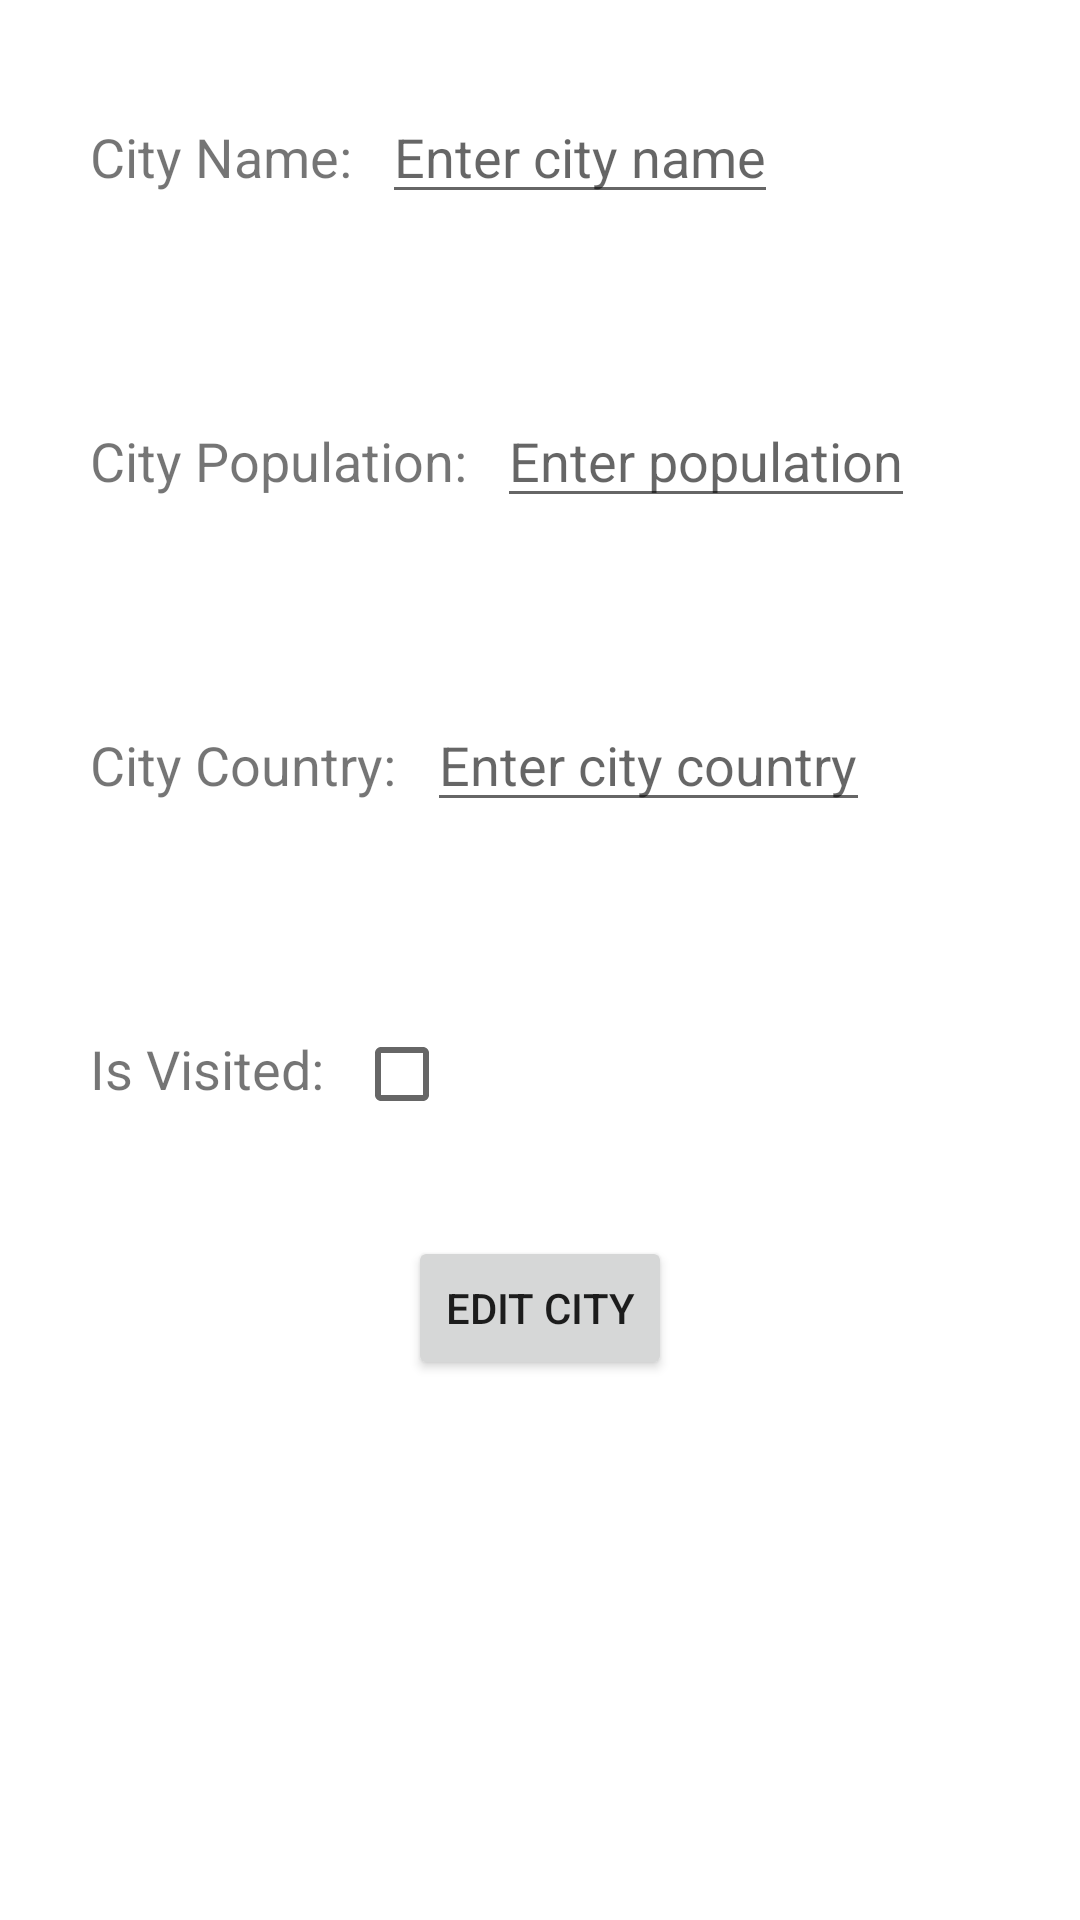

Write the Android layout XML for this screen, with the resource values it uses.
<!-- AndroidManifest.xml: application theme Theme.Aydemir_Alp_Cities -->
<!-- res/layout/dialog_edit_fragment.xml -->
<?xml version="1.0" encoding="utf-8"?>
<LinearLayout
    xmlns:android="http://schemas.android.com/apk/res/android"
    android:layout_width="match_parent"
    android:layout_height="match_parent"
    android:orientation="vertical">

    <LinearLayout
        android:layout_width="wrap_content"
        android:layout_height="wrap_content"
        android:orientation="horizontal"
        android:layout_margin="@dimen/margin30">
        <TextView
            android:layout_width="wrap_content"
            android:layout_height="wrap_content"
            android:textSize="@dimen/titleSize"
            android:text="@string/city_name"/>
        <EditText
            android:id="@+id/cityNameEdit"
            android:layout_width="wrap_content"
            android:layout_height="wrap_content"
            android:hint="@string/enter_city_name"
            android:layout_marginLeft="@dimen/marginleft10"
            />
    </LinearLayout>

    <LinearLayout
        android:layout_width="wrap_content"
        android:layout_height="wrap_content"
        android:orientation="horizontal"
        android:layout_margin="@dimen/margin30">
        <TextView
            android:layout_width="wrap_content"
            android:layout_height="wrap_content"
            android:textSize="@dimen/titleSize"
            android:text="@string/city_population"/>
        <EditText
            android:id="@+id/populationEdit"
            android:layout_width="wrap_content"
            android:layout_height="wrap_content"
            android:hint="@string/enter_population"
            android:layout_marginLeft="@dimen/marginleft10"
            android:inputType="number"
            />
    </LinearLayout>

    <LinearLayout
        android:layout_width="wrap_content"
        android:layout_height="wrap_content"
        android:orientation="horizontal"
        android:layout_margin="@dimen/margin30">
        <TextView
            android:layout_width="wrap_content"
            android:layout_height="wrap_content"
            android:textSize="@dimen/titleSize"
            android:text="@string/city_country"/>
        <EditText
            android:id="@+id/countryEdit"
            android:layout_width="wrap_content"
            android:layout_height="wrap_content"
            android:hint="@string/enter_city_country"
            android:layout_marginLeft="@dimen/marginleft10"
            />
    </LinearLayout>

    <LinearLayout
        android:layout_width="wrap_content"
        android:layout_height="wrap_content"
        android:orientation="horizontal"
        android:layout_margin="@dimen/margin30">
        <TextView
            android:layout_width="wrap_content"
            android:layout_height="wrap_content"
            android:textSize="@dimen/titleSize"
            android:text="@string/is_visited"/>
        <CheckBox
            android:id="@+id/isVisitedEdit"
            android:layout_width="wrap_content"
            android:layout_height="wrap_content"
            android:layout_marginLeft="@dimen/marginleft10"/>
    </LinearLayout>

    <Button
        android:id="@+id/editButtonId"
        android:layout_width="wrap_content"
        android:layout_height="wrap_content"
        android:text="@string/edit_city"
        android:layout_gravity="center_horizontal"/>


</LinearLayout>
<!-- resources referenced by this layout -->
<resources>
  <dimen name="margin30">30dp</dimen>
  <dimen name="marginleft10">10dp</dimen>
  <dimen name="titleSize">18sp</dimen>
  <string name="city_country">City Country:</string>
  <string name="city_name">City Name:</string>
  <string name="city_population">City Population:</string>
  <string name="edit_city">Edit City</string>
  <string name="enter_city_country">Enter city country</string>
  <string name="enter_city_name">Enter city name</string>
  <string name="enter_population">Enter population</string>
  <string name="is_visited">Is Visited:</string>
  <style name="Theme.Aydemir_Alp_Cities" parent="Theme.MaterialComponents.DayNight.DarkActionBar">
          
          <item name="colorPrimary">@color/purple_500</item>
          <item name="colorPrimaryVariant">@color/purple_700</item>
          <item name="colorOnPrimary">@color/white</item>
          
          <item name="colorSecondary">@color/teal_200</item>
          <item name="colorSecondaryVariant">@color/teal_700</item>
          <item name="colorOnSecondary">@color/black</item>
          
          <item name="android:statusBarColor" tools:targetApi="l">?attr/colorPrimaryVariant</item>
          
      </style>
  <!-- not gathered from this repository: default colours our renderer supplied (Android Studio template values) -->
  <color name="purple_500">#FF6200EE</color>
  <color name="purple_700">#FF3700B3</color>
  <color name="teal_200">#FF03DAC5</color>
  <color name="teal_700">#FF018786</color>
  <color name="black">#FF000000</color>
  <color name="white">#FFFFFFFF</color>
</resources>
